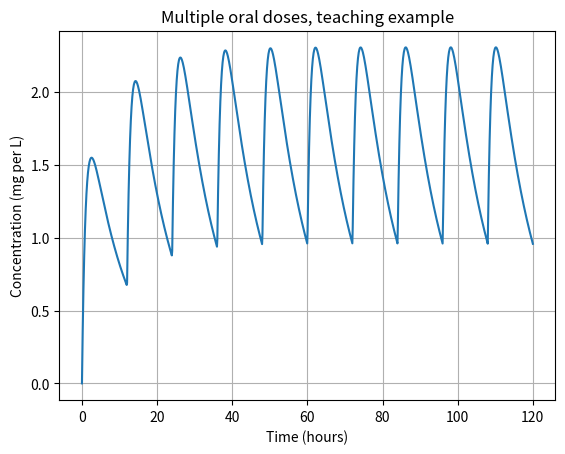

Write the Python code that produced this figure.
!pip install numpy scipy matplotlib pandas -q
print('Install step done. Wait for this cell to finish before you run the next one.')

import numpy as np
import matplotlib.pyplot as plt

# Teaching example parameters only
dose_mg = 100.0
V_L = 50.0
CL_L_per_h = 5.0
ka_per_h = 1.0
F = 1.0
k_per_h = CL_L_per_h / V_L
tau_h = 12.0
n_doses = 10

def single_oral(t):
    t = np.where(t < 0, 0, t)
    return (F * dose_mg * ka_per_h / (V_L * (ka_per_h - k_per_h))) * (np.exp(-k_per_h * t) - np.exp(-ka_per_h * t))

t = np.linspace(0, tau_h * n_doses, 1200)
C_total = np.zeros_like(t)
for i in range(n_doses):
    C_total = C_total + single_oral(t - i * tau_h)

last_interval = t >= (n_doses - 1) * tau_h
C_last = C_total[last_interval]
print('Peak in the last interval:', round(float(np.max(C_last)), 2), 'mg per L')
print('Trough at the end of the last interval:', round(float(C_last[-1]), 2), 'mg per L')
print('Peak after the first dose only, for comparison:')
t1 = np.linspace(0, tau_h, 400)
print(round(float(np.max(single_oral(t1))), 2), 'mg per L')

plt.figure()
plt.plot(t, C_total)
plt.xlabel('Time (hours)')
plt.ylabel('Concentration (mg per L)')
plt.title('Multiple oral doses, teaching example')
plt.grid(True)
plt.show()
